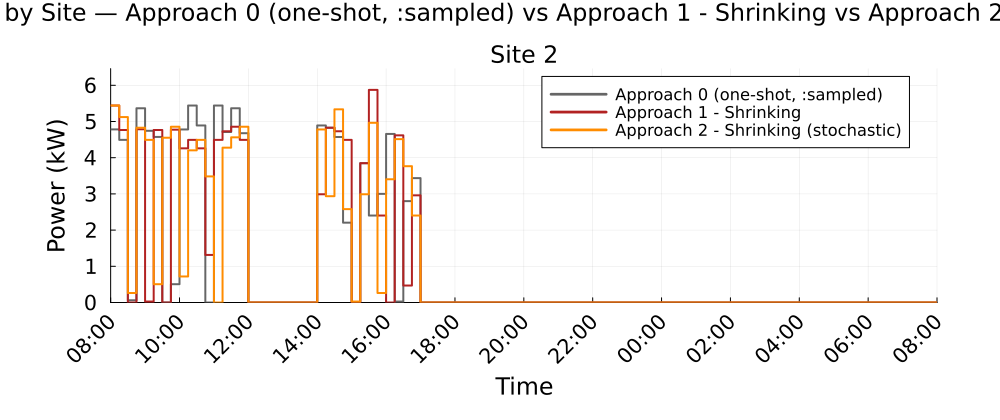

The table this chart was drawn from, first rows:
Time_Period, Clock, Site_2_A0_kW, Site_2_A1S_kW, Site_2_A2S_kW
1, 08:00, 4.781, 5.441, 5.441
2, 08:15, 4.492, 4.765, 5.123
3, 08:30, 0.061, 0.0, 0.2629
4, 08:45, 5.366, 4.784, 4.828
5, 09:00, 4.742, 0.0264, 4.492
6, 09:15, 4.573, 4.765, 0.5059
7, 09:30, 0.0, 0.0, 4.551
8, 09:45, 0.5059, 4.775, 4.854
9, 10:00, 4.78, 4.258, 0.7188
10, 10:15, 5.441, 4.492, 4.203
11, 10:30, 4.891, 4.258, 4.492
12, 10:45, 0.0, 1.313, 3.483
13, 11:00, 5.441, 4.492, 0.0
14, 11:15, 4.709, 4.731, 4.277
15, 11:30, 5.366, 4.854, 4.563
16, 11:45, 4.677, 4.492, 4.854
17, 12:00, 0.0, 0.0, 0.0
18, 12:15, 0.0, 0.0, 0.0
19, 12:30, 0.0, 0.0, 0.0
20, 12:45, 0.0, 0.0, 0.0
21, 13:00, 0.0, 0.0, 0.0
22, 13:15, 0.0, 0.0, 0.0
23, 13:30, 0.0, 0.0, 0.0
24, 13:45, 0.0, 0.0, 0.0
25, 14:00, 4.891, 2.99, 4.78
26, 14:15, 4.828, 4.828, 2.937
27, 14:30, 4.572, 4.731, 5.336
28, 14:45, 2.205, 4.492, 2.58
29, 15:00, 0.0, 0.0, 0.0262
30, 15:15, 3.849, 3.849, 2.99
31, 15:30, 2.402, 5.873, 4.963
32, 15:45, 3, 2.402, 0.2629
33, 16:00, 4.656, 0.0, 3.403
34, 16:15, 0.0264, 4.617, 4.512
35, 16:30, 2.8, 0.4689, 3.766
36, 16:45, 3.436, 2.96, 2.402
37, 17:00, 0.0, 0.0, 0.0
38, 17:15, 0.0, 0.0, 0.0
39, 17:30, 0.0, 0.0, 0.0
40, 17:45, 0.0, 0.0, 0.0
41, 18:00, 0.0, 0.0, 0.0
42, 18:15, 0.0, 0.0, 0.0
43, 18:30, 0.0, 0.0, 0.0
44, 18:45, 0.0, 0.0, 0.0
45, 19:00, 0.0, 0.0, 0.0
46, 19:15, 0.0, 0.0, 0.0
47, 19:30, 0.0, 0.0, 0.0
48, 19:45, 0.0, 0.0, 0.0
49, 20:00, 0.0, 0.0, 0.0
50, 20:15, 0.0, 0.0, 0.0
51, 20:30, 0.0, 0.0, 0.0
52, 20:45, 0.0, 0.0, 0.0
53, 21:00, 0.0, 0.0, 0.0
54, 21:15, 0.0, 0.0, 0.0
55, 21:30, 0.0, 0.0, 0.0
56, 21:45, 0.0, 0.0, 0.0
57, 22:00, 0.0, 0.0, 0.0
58, 22:15, 0.0, 0.0, 0.0
59, 22:30, 0.0, 0.0, 0.0
60, 22:45, 0.0, 0.0, 0.0
... 36 more rows
